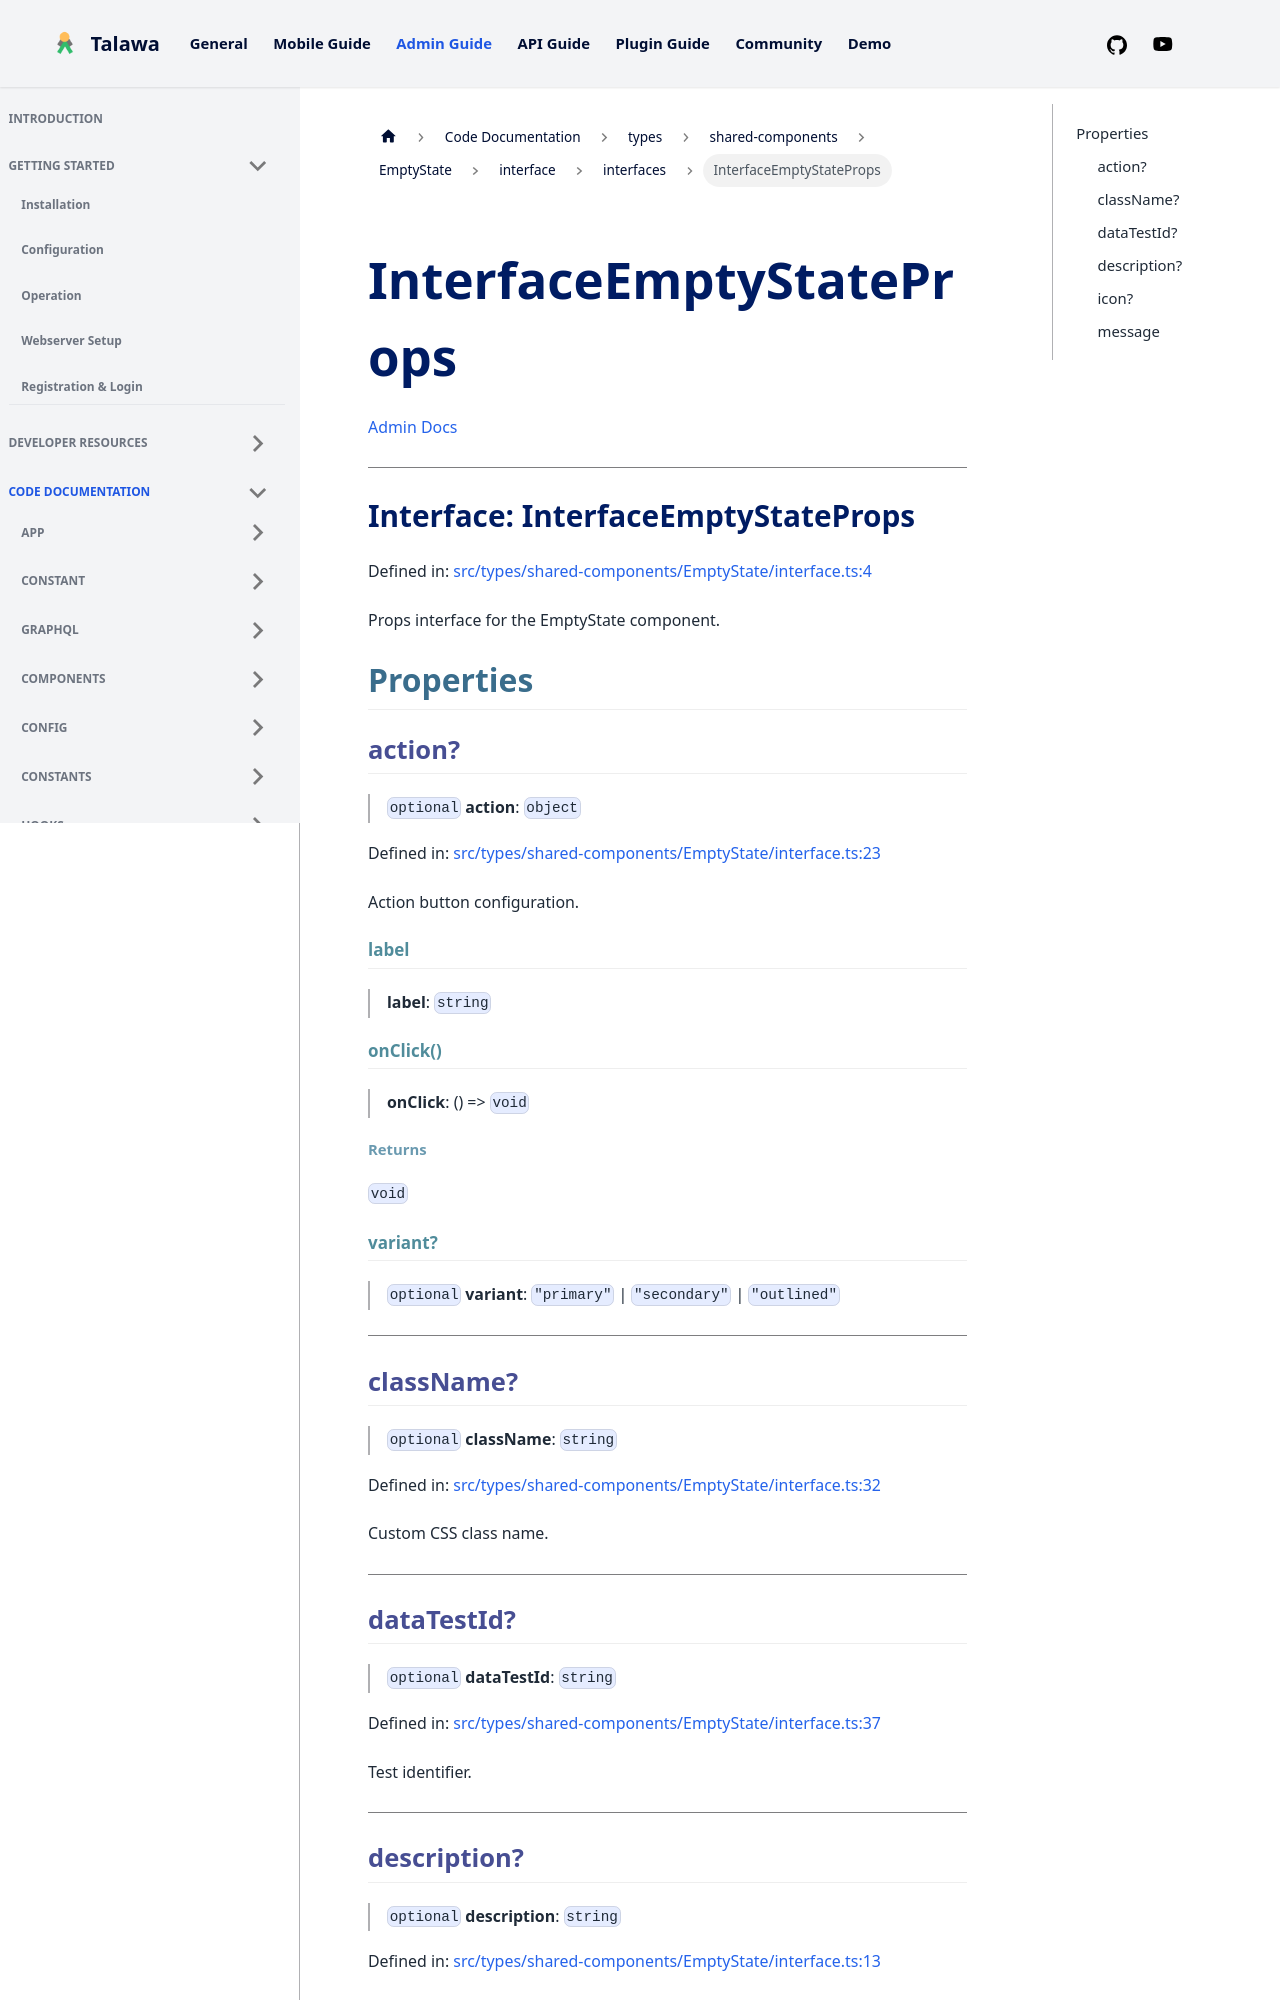

repository: PalisadoesFoundation/talawa-admin · page: docs/auto-docs/types/shared-components/EmptyState/interface/interfaces/InterfaceEmptyStateProps/index.html · generator: docusaurus

[Admin Docs](/)

***

# Interface: InterfaceEmptyStateProps

Defined in: [src/types/shared-components/EmptyState/interface.ts:4](https://github.com/PalisadoesFoundation/talawa-admin/blob/main/src/types/shared-components/EmptyState/interface.ts#L4)

Props interface for the EmptyState component.

## Properties

### action?

> `optional` **action**: `object`

Defined in: [src/types/shared-components/EmptyState/interface.ts:23](https://github.com/PalisadoesFoundation/talawa-admin/blob/main/src/types/shared-components/EmptyState/interface.ts#L23)

Action button configuration.

#### label

> **label**: `string`

#### onClick()

> **onClick**: () => `void`

##### Returns

`void`

#### variant?

> `optional` **variant**: `"primary"` \| `"secondary"` \| `"outlined"`

***

### className?

> `optional` **className**: `string`

Defined in: [src/types/shared-components/EmptyState/interface.ts:32](https://github.com/PalisadoesFoundation/talawa-admin/blob/main/src/types/shared-components/EmptyState/interface.ts#L32)

Custom CSS class name.

***

### dataTestId?

> `optional` **dataTestId**: `string`

Defined in: [src/types/shared-components/EmptyState/interface.ts:37](https://github.com/PalisadoesFoundation/talawa-admin/blob/main/src/types/shared-components/EmptyState/interface.ts#L37)

Test identifier.

***
